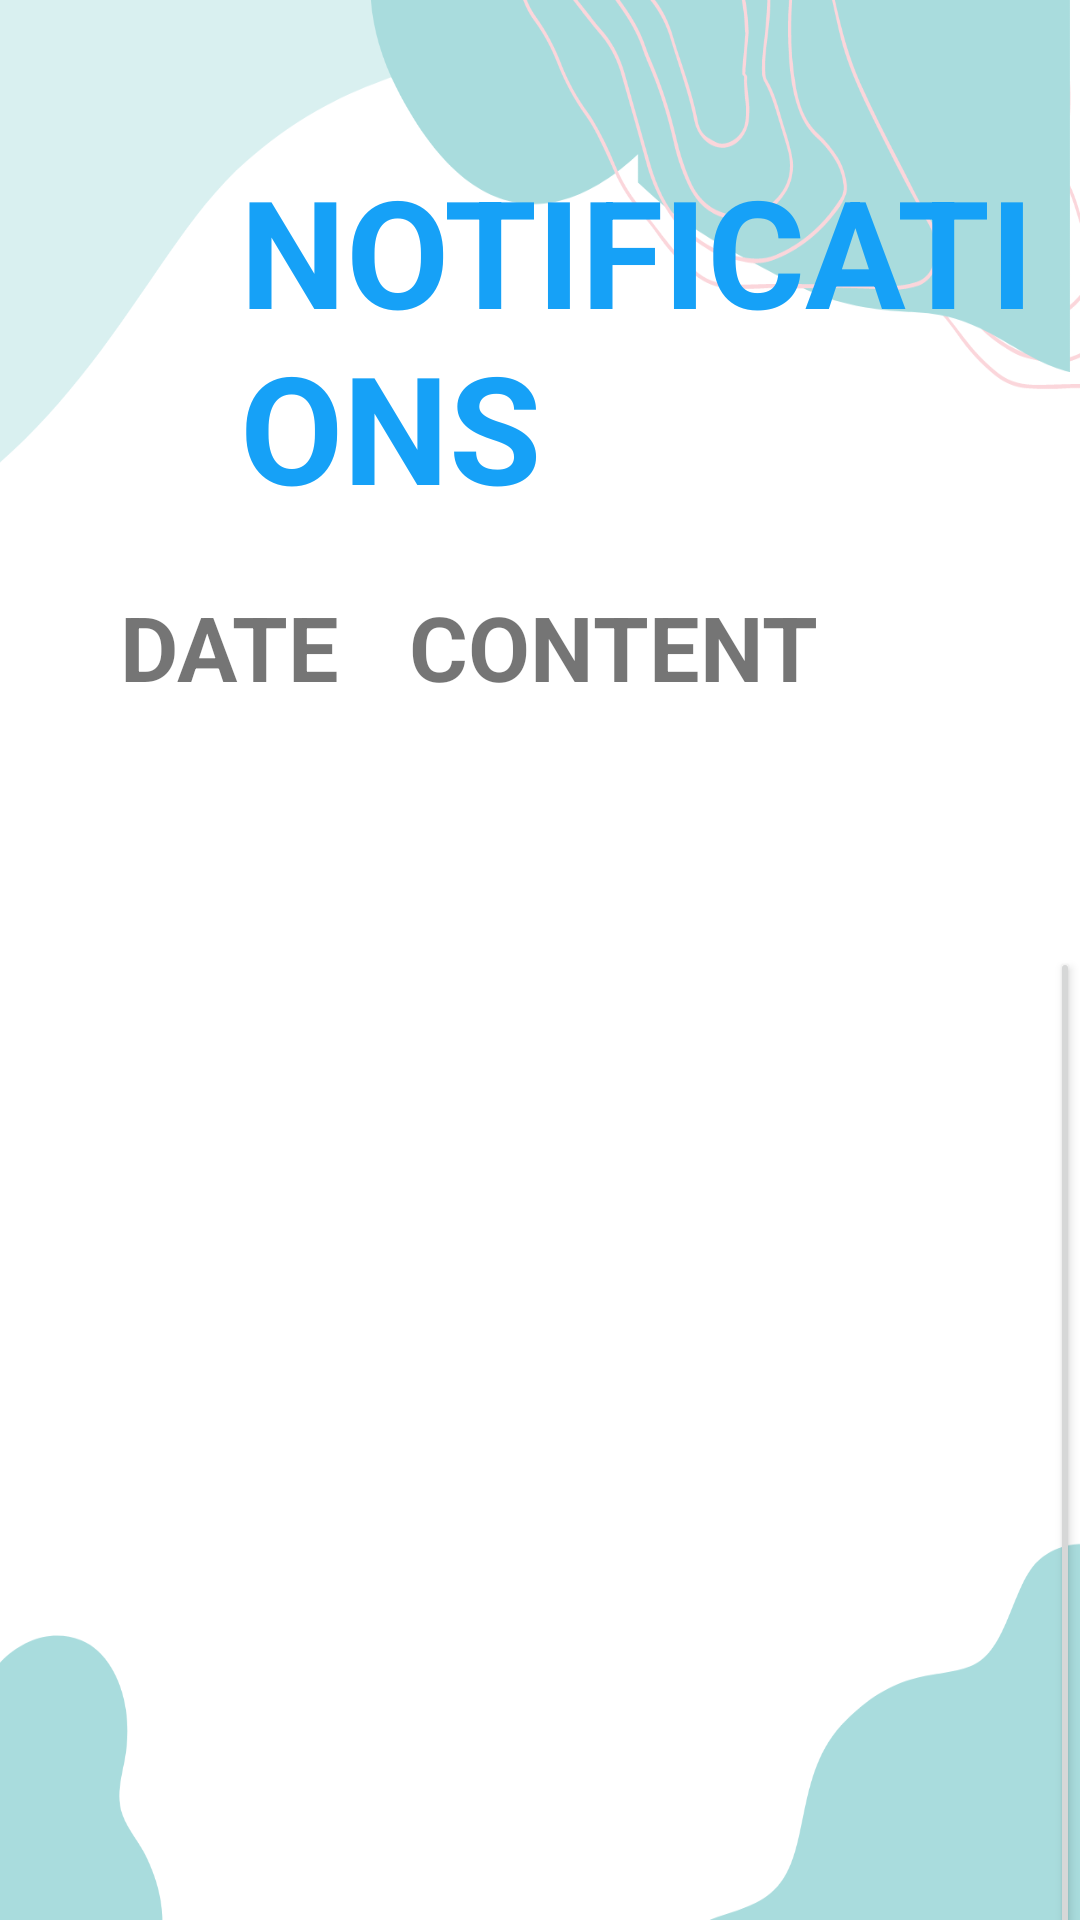

Produce the Android XML layout that renders to this screen, including the resource entries it uses.
<!-- AndroidManifest.xml: application theme Theme.POS_ADMIN -->
<!-- res/layout/fragment_notifications.xml -->
<?xml version="1.0" encoding="utf-8"?>
<layout xmlns:android="http://schemas.android.com/apk/res/android"
    xmlns:app="http://schemas.android.com/apk/res-auto"
    xmlns:tools="http://schemas.android.com/tools"
    tools:context=".NotificationsFragment">
    <data>
        <variable
            name="notificationsViewModel"
            type="com.example.pos.model.NotificationsViewModel"/>
        <variable
            name="notificationsFragment"
            type="com.example.pos_admin.NotificationsFragment" />
    </data>

    <LinearLayout
        android:orientation="vertical"
        android:background="@drawable/add_item_background"
        android:layout_width="match_parent"
        android:layout_height="match_parent">


        <TextView
            android:id="@+id/notifications_text"
            android:layout_width="wrap_content"
            android:layout_height="wrap_content"
            android:layout_marginTop="50dp"
            android:text="NOTIFICATIONS"
            android:textSize="50sp"
            android:textStyle="bold"
            android:textColor="@color/dark_blue"
            android:layout_marginLeft="80dp"
            app:layout_constraintStart_toStartOf="parent"
            app:layout_constraintTop_toTopOf="parent" />
        <TableLayout
            android:id="@+id/noti_table_head"
            android:layout_marginTop="20dp"
            android:layout_marginLeft="40dp"
            android:layout_marginRight="40dp"
            android:layout_width="match_parent"
            android:layout_height="wrap_content"
        >
            <TableRow>
                <TextView
                    android:text="DATE"
                    android:layout_weight="1"
                    android:layout_gravity="center"
                    android:textSize="30sp"
                    android:textStyle="bold"
      />
                <TextView
                    android:text="CONTENT"
                    android:layout_gravity="center"
                    android:textSize="30sp"
                    android:textStyle="bold"
                    android:layout_weight="2"

                   />

            </TableRow>

        </TableLayout>
        <androidx.recyclerview.widget.RecyclerView
            android:id="@+id/noti_recyclerview"
            android:layout_width="match_parent"
            android:layout_height="0dp"
            android:layout_margin="40dp"
            android:layout_weight="1"
            app:layoutManager="androidx.recyclerview.widget.LinearLayoutManager"/>

        <androidx.appcompat.widget.AppCompatButton
            android:layout_width="wrap_content"
            android:layout_height="wrap_content"
            android:layout_marginLeft="350dp"
            android:layout_marginBottom="70dp"
            android:text="Create New Notification"
            android:textSize="30sp"
            android:onClick="@{() -> notificationsFragment.createNewNotification()}"
            android:textColor="@color/dark_blue"
            android:padding="15dp"/>

    </LinearLayout>

</layout>
<!-- resources referenced by this layout -->
<resources>
  <color name="dark_blue">#16a1f7</color>
  <!-- drawable add_item_background: png bitmap (drawable-v24, 64821 bytes) -->
  <style name="Theme.POS_ADMIN" parent="Theme.MaterialComponents.DayNight.DarkActionBar">
          
  
          <item name="colorPrimary">@color/dark_blue</item>
          <item name="colorPrimaryVariant">@color/black</item>
          <item name="colorOnPrimary">@color/white</item>
          
          <item name="colorSecondary">@color/teal_200</item>
          <item name="colorSecondaryVariant">@color/teal_700</item>
          <item name="colorOnSecondary">@color/black</item>
          
          <item name="android:statusBarColor">?attr/colorPrimaryVariant</item>
          
  
      </style>
  <color name="black">#FF000000</color>
  <color name="white">#FFFFFFFF</color>
  <color name="teal_200">#FF03DAC5</color>
  <color name="teal_700">#FF018786</color>
</resources>
